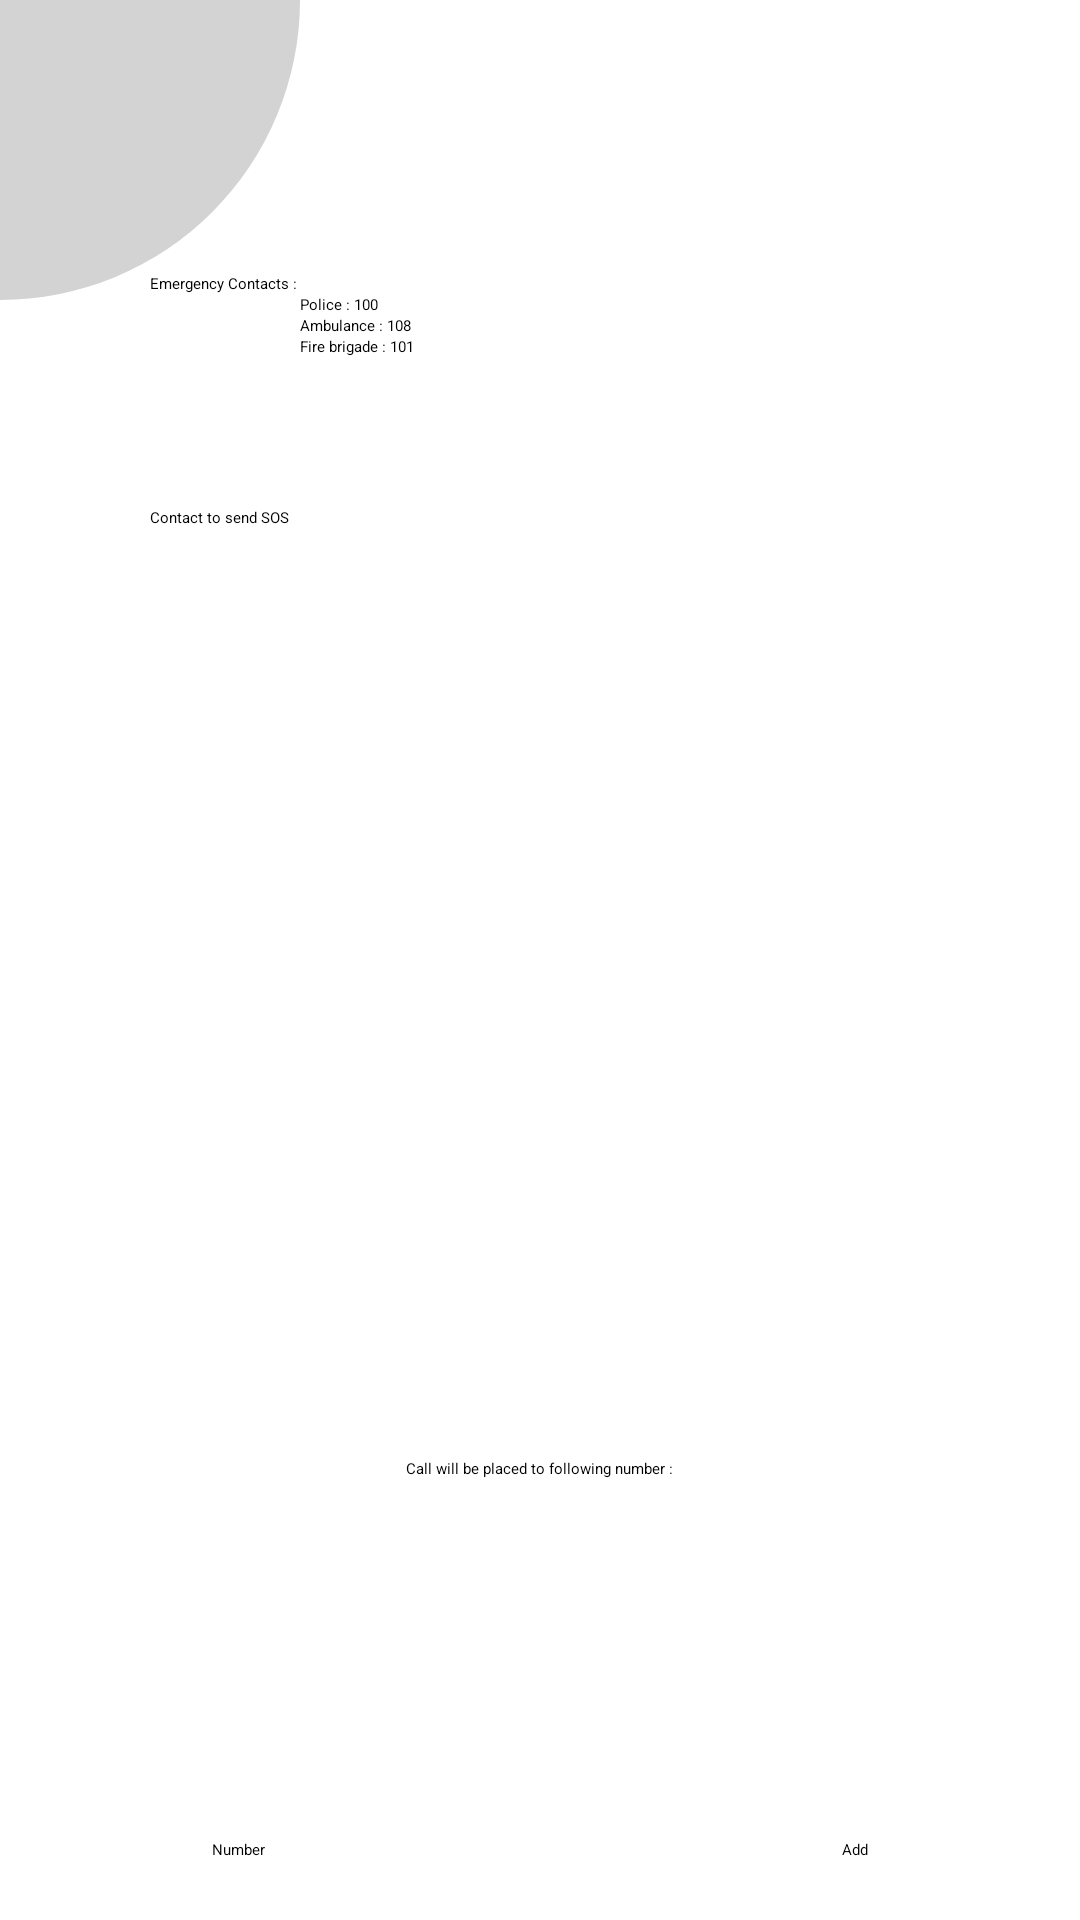

Reconstruct the res/layout file that produces this screen, plus the resources it refers to.
<!-- AndroidManifest.xml: application theme Theme.SparkWomen -->
<!-- res/layout/activity_contact.xml -->
<?xml version="1.0" encoding="utf-8"?>
<RelativeLayout xmlns:android="http://schemas.android.com/apk/res/android"
    xmlns:app="http://schemas.android.com/apk/res-auto"
    xmlns:tools="http://schemas.android.com/tools"
    android:layout_width="match_parent"
    android:layout_height="match_parent"
    tools:context=".ContactActivity">

    <View
        android:layout_width="100dp"
        android:layout_height="100dp"
        android:background="@drawable/top_left_corner_oval"/>

    <RelativeLayout
        android:layout_above="@id/callingInfo"
        android:layout_centerVertical="true"
        android:layout_width="wrap_content"
        android:layout_height="wrap_content">

    <LinearLayout
        android:id="@+id/topBar"
        android:orientation="vertical"
        android:layout_marginHorizontal="50dp"
        android:layout_width="match_parent"
        android:layout_height="wrap_content">

        <TextView
            android:layout_width="wrap_content"
            android:layout_height="wrap_content"
            android:text="Emergency Contacts :"/>

        <TextView
            android:layout_marginStart="50dp"
            android:layout_width="wrap_content"
            android:layout_height="wrap_content"
            android:text="Police : 100"/>

        <TextView
            android:layout_marginStart="50dp"
            android:layout_width="wrap_content"
            android:layout_height="wrap_content"
            android:text="Ambulance : 108"/>

        <TextView
            android:layout_marginStart="50dp"
            android:layout_width="wrap_content"
            android:layout_height="wrap_content"
            android:text="Fire brigade : 101"/>
    </LinearLayout>

    <TextView
        android:layout_width="wrap_content"
        android:layout_height="wrap_content"
        android:layout_below="@id/topBar"
        android:layout_marginTop="50dp"
        android:layout_marginStart="50dp"
        android:id="@+id/contactText"
        android:text="Contact to send SOS "/>


        <androidx.recyclerview.widget.RecyclerView
            android:layout_width="match_parent"
            android:layout_marginTop="10dp"
            android:layout_height="300dp"
            android:id="@+id/contacts"
            android:layout_marginHorizontal="50dp"
            android:layout_below="@id/contactText"/>


    </RelativeLayout>

    <LinearLayout
        android:id="@+id/callingInfo"
        android:orientation="vertical"
        android:layout_width="match_parent"
        android:layout_above="@id/bottomLayout"
        android:gravity="center"
        android:foregroundGravity="center"
        android:layout_toStartOf="@id/callingInfo"
        android:layout_height="wrap_content">


        <TextView
            android:layout_width="wrap_content"
            android:layout_height="wrap_content"
            android:text="Call will be placed to following number :"/>


        <TextView
            android:layout_width="wrap_content"
            android:layout_height="wrap_content"
            android:id="@+id/callText"
            android:text=""/>


    </LinearLayout>

    <ImageView
        android:id="@+id/editCallButton"
        android:layout_alignTop="@id/callingInfo"
        android:layout_alignBottom="@id/callingInfo"
        android:layout_width="wrap_content"
        android:layout_marginEnd="20dp"
        android:layout_above="@id/bottomLayout"
        android:layout_alignParentEnd="true"
        android:layout_height="wrap_content"
        android:src="@drawable/ic_baseline_edit_24"/>

    <RelativeLayout
        android:layout_margin="20dp"
        android:id="@+id/bottomLayout"
        android:layout_centerHorizontal="true"
        android:layout_alignParentBottom="true"
        android:layout_width="wrap_content"
        android:layout_height="100dp">


        <EditText
            android:layout_width="200dp"
            android:layout_height="wrap_content"
            android:hint="Number"
            android:layout_alignTop="@id/addContact"
            android:layout_marginEnd="10dp"
            android:id="@+id/contactGet"/>


        <Button
            android:id="@+id/addContact"
            android:layout_alignParentBottom="true"
            android:layout_width="wrap_content"
            android:layout_height="wrap_content"
            android:layout_toRightOf="@id/contactGet"
            android:text="Add"/>

    </RelativeLayout>




</RelativeLayout>
<!-- resources referenced by this layout -->
<resources>
  <!-- drawable top_left_corner_oval (drawable) -->
  <?xml version="1.0" encoding="utf-8"?>
  <shape android:shape="rectangle" xmlns:android="http://schemas.android.com/apk/res/android"
      >
  
  
      <solid android:color="#d3d3d3"/>
      <corners android:bottomRightRadius="300px" />
  
  
  
  </shape>
  <style name="Theme.SparkWomen" parent="Theme.MaterialComponents.Light.NoActionBar">
          
          <item name="colorPrimary">@color/red_500</item>
          <item name="colorPrimaryVariant">@color/purple_700</item>
          <item name="colorOnPrimary">@color/grey</item>
          
          <item name="colorSecondary">@color/teal_200</item>
          <item name="colorSecondaryVariant">@color/teal_700</item>
          <item name="colorOnSecondary">@color/black</item>
          
          <item name="android:statusBarColor" tools:targetApi="l">?attr/colorPrimaryVariant</item>
          
      </style>
  <color name="red_500">#d3d3d3 </color>
  <color name="purple_700">#f5f5dc</color>
  <color name="grey">#778899</color>
  <color name="teal_200">#FF03DAC5</color>
  <color name="teal_700">#FF018786</color>
  <color name="black">#FF000000</color>
</resources>
